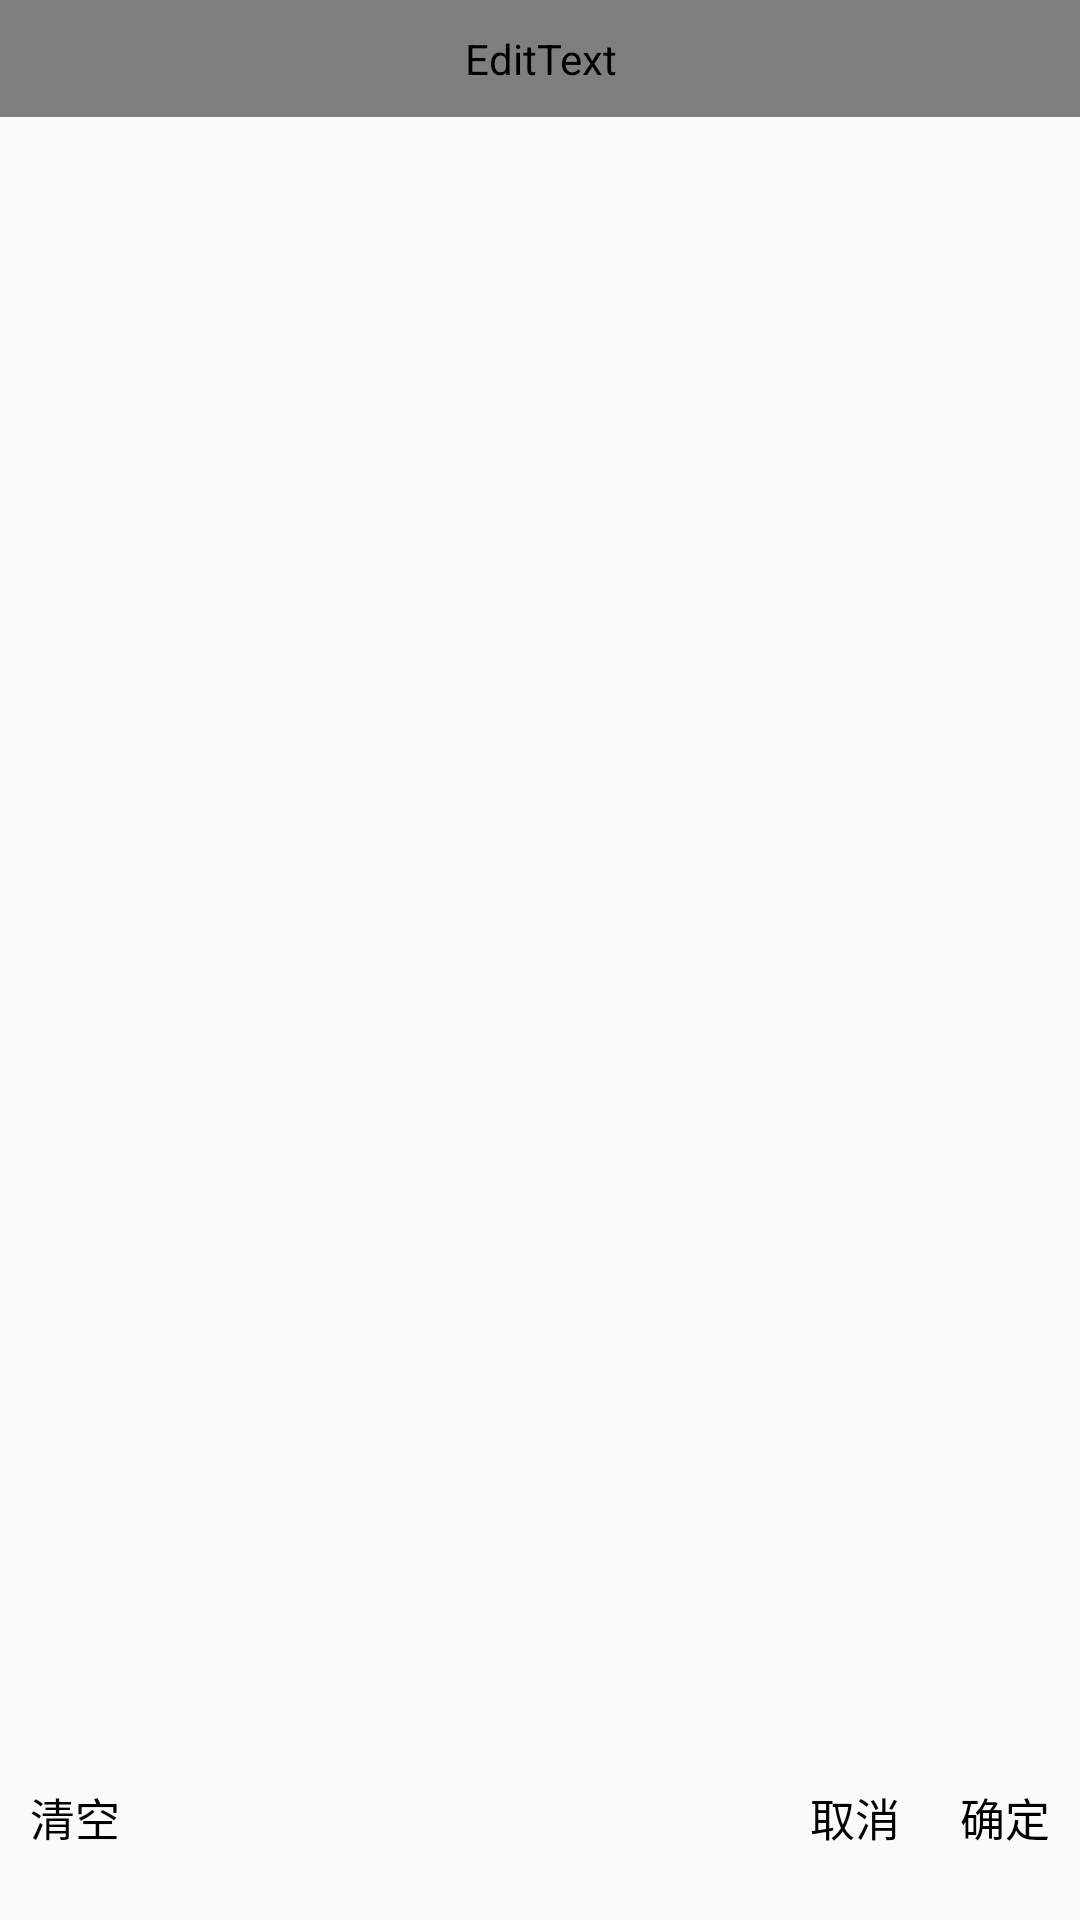

Here is an Android app screen rendered from its layout file. Give the layout XML and the strings, colors and styles it references.
<!-- AndroidManifest.xml: application theme AppTheme -->
<!-- res/layout/view_commit.xml -->
<?xml version="1.0" encoding="utf-8"?>
<LinearLayout xmlns:android="http://schemas.android.com/apk/res/android"
    android:layout_width="match_parent"
    android:layout_height="wrap_content"
    android:gravity="center"
    android:orientation="vertical">

    <ScrollView
        android:layout_width="match_parent"
        android:layout_height="wrap_content"
        android:layout_weight="20"
        android:scrollbars="none">

        <EditText
            android:id="@+id/editText"
            android:layout_width="match_parent"
            android:layout_height="wrap_content"
            android:background="@null"
            android:padding="10dp"
            android:textColor="@color/textColor"
            android:textCursorDrawable="@null"
            android:textSize="15sp" />
    </ScrollView>

    <RelativeLayout
        android:id="@+id/button"
        android:layout_width="match_parent"
        android:layout_height="wrap_content"
        android:layout_weight="1"
        android:gravity="center_vertical"
        android:orientation="horizontal"
        android:padding="10dp">

        <TextView
            android:id="@+id/empty"
            android:layout_width="wrap_content"
            android:layout_height="wrap_content"
            android:layout_alignParentStart="true"
            android:text="清空"
            android:textColor="@drawable/text_click_color"
            android:textSize="15sp" />

        <TextView
            android:id="@+id/cancel"
            android:layout_width="wrap_content"
            android:layout_height="wrap_content"
            android:layout_marginEnd="20dp"
            android:layout_toStartOf="@id/sure"
            android:text="取消"
            android:textColor="@drawable/text_click_color"
            android:textSize="15sp" />

        <TextView
            android:id="@+id/sure"
            android:layout_width="wrap_content"
            android:layout_height="wrap_content"
            android:layout_alignParentEnd="true"
            android:text="确定"
            android:textColor="@drawable/text_click_color"
            android:textSize="15sp" />
    </RelativeLayout>

</LinearLayout>
<!-- resources referenced by this layout -->
<resources>
  <!-- drawable text_click_color (drawable) -->
  <?xml version="1.0" encoding="utf-8"?>
  <selector xmlns:android="http://schemas.android.com/apk/res/android">
      <item android:color="#88aaaaaa" android:state_selected="true" />
      <item android:color="#88aaaaaa" android:state_focused="true" />
      <item android:color="#88aaaaaa" android:state_pressed="true" />
      <item android:color="#ff000000" />
  </selector>
  <style name="AppTheme" parent="@style/Theme.AppCompat.Light.NoActionBar">
          <item name="android:windowTranslucentNavigation">true</item>
          <item name="android:statusBarColor">#00000000</item>
      </style>
</resources>
